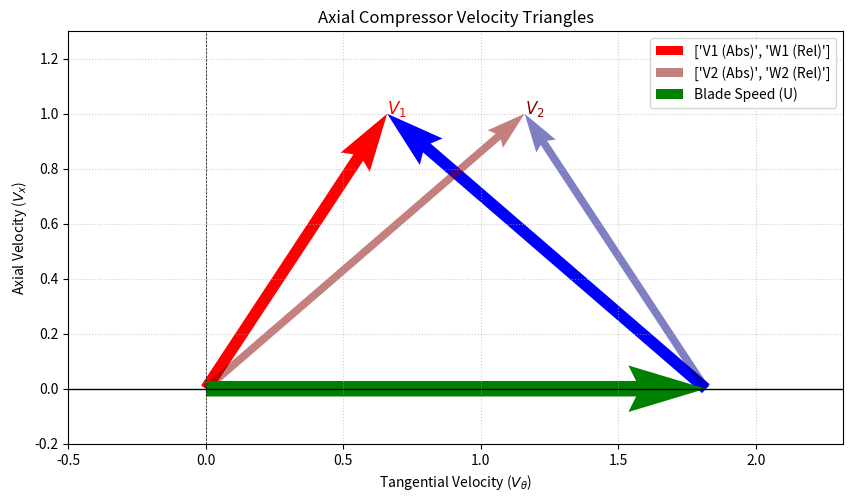

Python code for this plot:
import math
import numpy as np
import matplotlib.pyplot as plt

def get_compressor_angles(R, psi, phi):
    """
    Calculates axial compressor velocity triangle angles from dimensionless parameters.
    
    Parameters:
    R (float): Degree of reaction
    psi (float): Stage loading coefficient
    phi (float): Flow coefficient
    
    Returns:
    dict: Angles alpha1, alpha2, beta1, beta2 in degrees.
    """
    
    # 1. Calculate tan(alpha1) from the R equation
    tan_alpha1 = (1 - R - (psi / 2)) / phi
    
    # 2. Calculate tan(beta2) from the psi equation
    # psi = -phi*tan_alpha1 + phi*tan_beta2 + 1  => phi*tan_beta2 = psi - 1 + phi*tan_alpha1
    tan_beta2 = (psi - 1 + (phi * tan_alpha1)) / phi
    
    # 3. Calculate remaining tangents from kinematic relations
    tan_beta1 = tan_alpha1 - (1 / phi)
    tan_alpha2 = tan_beta2 + (1 / phi)
    
    # Convert all to degrees
    angles = {
        "alpha1": math.degrees(math.atan(tan_alpha1)),
        "alpha2": math.degrees(math.atan(tan_alpha2)),
        "beta1": math.degrees(math.atan(tan_beta1)),
        "beta2": math.degrees(math.atan(tan_beta2))
    }
    
    return angles


def plot_overlapping_triangles_quiver(alpha1, alpha2, beta1, beta2):
    """
    Plots the inlet and outlet velocity triangles using quiver for robust arrow rendering.
    Angles in degrees, measured from the axial direction.
    """
    # Convert degrees to radians
    a1, a2 = np.radians(alpha1), np.radians(alpha2)
    b1, b2 = np.radians(beta1), np.radians(beta2)
    
    # Normalize Axial Velocity Vx = 1
    vx = 1.0
    
    # Tangential components
    vt1, vt2 = vx * np.tan(a1), vx * np.tan(a2)
    wt1, wt2 = vx * np.tan(b1), vx * np.tan(b2)
    u_val = vt1 - wt1  # Blade speed
    
    plt.figure(figsize=(10, 8))
    
    # Data structure for quiver: [X_origin], [Y_origin], [U_direction], [V_direction]
    # Station 1 (Inlet) - Solid
    plt.quiver([0, u_val], [0, 0], [vt1, wt1], [vx, vx], 
               angles='xy', scale_units='xy', scale=1, color=['red', 'blue'], 
               label=['V1 (Abs)', 'W1 (Rel)'], width=0.015)
    
    # Station 2 (Outlet) - Dashed/Lighter
    plt.quiver([0, u_val], [0, 0], [vt2, wt2], [vx, vx], 
               angles='xy', scale_units='xy', scale=1, color=['darkred', 'darkblue'], 
               alpha=0.5, label=['V2 (Abs)', 'W2 (Rel)'], width=0.01)
    
    # Blade Speed U
    plt.quiver([0], [0], [u_val], [0], 
               angles='xy', scale_units='xy', scale=1, color='green', 
               label='Blade Speed (U)', width=0.02)

    # Adding labels directly near the tips for clarity
    plt.text(vt1, vx, r'$V_1$', color='red', fontsize=12, fontweight='bold')
    plt.text(vt2, vx, r'$V_2$', color='darkred', fontsize=12, fontweight='bold')
    
    # Formatting
    plt.axhline(0, color='black', lw=1)
    plt.axvline(0, color='black', lw=0.5, linestyle='--')
    plt.title("Axial Compressor Velocity Triangles")
    plt.xlabel("Tangential Velocity ($V_θ$)")
    plt.ylabel("Axial Velocity ($V_x$)")
    
    # Adjust limits to see the whole triangle
    padding = 0.5
    plt.xlim(min(0, vt1, vt2, u_val) - padding, max(0, vt1, vt2, u_val) + padding)
    plt.ylim(-0.2, 1.3)
    
    plt.grid(True, linestyle=':', alpha=0.6)
    plt.legend(loc='upper right')
    plt.gca().set_aspect('equal')
    
    plt.show()



def calculate_recovery_factor(alpha1_deg, beta2_deg, phi):
    """
    Calculates the Recovery Factor (R_R) based on alpha1, beta2, and phi.
    
    Parameters:
    alpha1_deg (float): Inlet absolute flow angle in degrees.
    beta2_deg (float): Outlet relative flow angle in degrees.
    phi (float): Flow coefficient.
    
    Returns:
    float: The calculated Recovery Factor (R_R).
    """
    # Convert angles from degrees to radians
    a1 = math.radians(alpha1_deg)
    b2 = math.radians(beta2_deg)
    
    # Pre-calculate common trigonometric values for readability
    cos_a1_sq = math.cos(a1)**2
    cos_b2_sq = math.cos(b2)**2
    tan_a1 = math.tan(a1)
    tan_b2 = math.tan(b2)
    
    # Term 1: (cos² β2 * tan β2) / phi
    term1 = (cos_b2_sq * tan_b2) / phi
    
    # Term 2: (cos² α1 * cos² β2 * tan α1 * tan β2) / phi²
    term2 = (cos_a1_sq * cos_b2_sq * tan_a1 * tan_b2) / (phi**2)
    
    # Term 3: (cos² α1 * tan α1) / phi
    term3 = (cos_a1_sq * tan_a1) / phi
    
    # Final Recovery Factor calculation
    rr = term1 - term2 + term3
    
    return rr


def get_optimal_psi(phi):

    optimal_psi = 0.185*np.sqrt(4*phi*phi +1)

    return optimal_psi


# Get angles for velocity triangles
angles = get_compressor_angles(R=0.5, psi=0.275, phi=0.55)
alpha1, alpha2, beta1, beta2 = angles['alpha1'], angles['alpha2'], angles["beta1"] , angles['beta2']
print(angles)

#plot triangles
plot_overlapping_triangles_quiver(alpha1, alpha2, beta1, beta2)

#calculate recovery factor
rr_value = calculate_recovery_factor(alpha1, beta2, phi=0.55)
print(f"Recovery Factor: {rr_value}")


#Next steps:
rotor_reflection = beta1- beta2 #TODO: USE Beta angles if you calculate RR for rotor.

#TODO:USE LieBlein loading factor!!
#incidence should be 3-5 deg, 20 is crazy, 0 is crazy. (negative incidence makes the compressor unstable.)
#how to get efficiency? total-total, look at smith charts.
#before doing CFD, you need to know if ANY part of the blade is in chocked condition. What is the criterion?(Slide 52 Lecture 6 axial compressor, "Inlet Control Volume Analysis")
#The design point should be in the middle of the speedline. The speedline should be chosen thrugh preliminary design such that the Design point(decided by the massflowrate) is in the mid of the speedline.
#Thin airfoil => mechanical failure through dynamic excitations
#Check velocity traingle at the tip. (M1 at the tip will be larger than one in the project)
#incidence angle is computed through the Lip-Line model.
#if M2<1 unstarted regime, bowshock in front.
